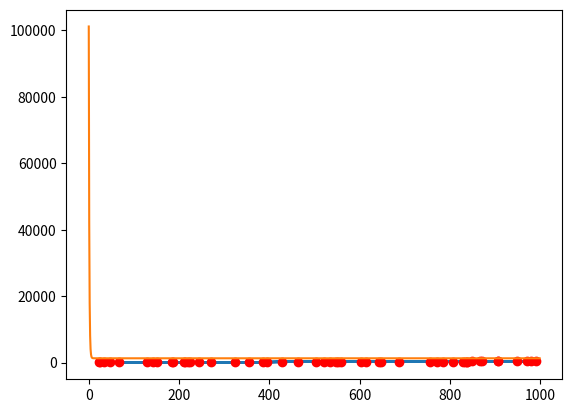

This chart was generated by the following Python code:
import numpy as np
import random
from matplotlib import pyplot as plt

m = 0.3
b = 50.


def f(x):
    return m*x + b

def h(t0, t1, x):
	return t0 + t1*x

X = np.random.randint(1000, size=50).astype(dtype=np.float32)
Y = np.array([f(i) + 10 * (random.random()-0.5) for i in X], dtype=np.float32)

t0, t1 = 0.0, 0.0
lr = 0.000001
j = []

for _ in range(1000):
	dt0, dt1 = 0, 0
	dj = 0
	for i in range(len(X)):
		diff = h(t0, t1, X[i]) - Y[i]
		dt0 += diff
		dt1 += diff * X[i]
		dj += diff ** 2

	print(dj * 2 / len(X))
	j.append(dj * 2 / len(X))

	t0 -= lr * dt0 / len(X)
	t1 -= lr * dt1 / len(X)


_Y = [h(t0, t1, x) for x in X]

plt.plot(X, _Y)
plt.plot(X, Y, 'ro')
plt.show()

_x = np.arange(1000)
plt.plot(_x, j)
plt.show()

